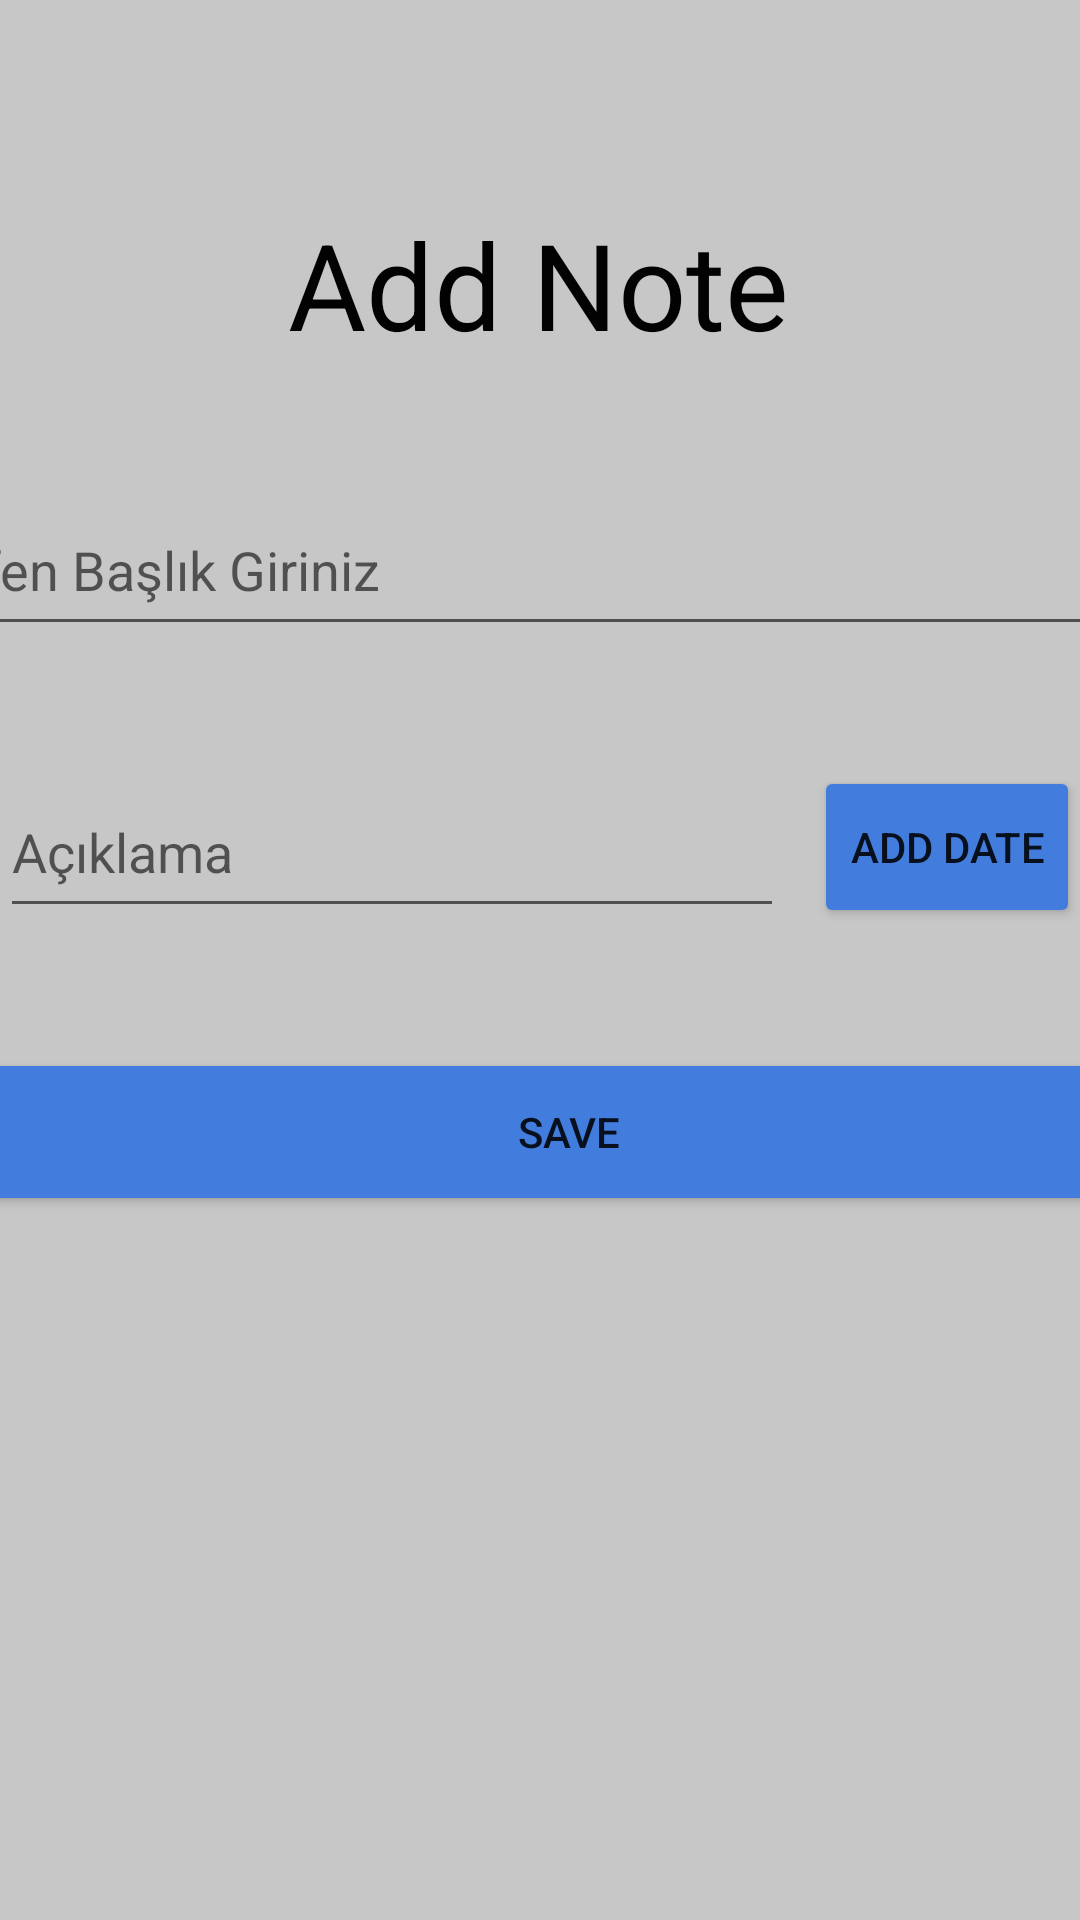

Produce the Android XML layout that renders to this screen, including the resource entries it uses.
<!-- AndroidManifest.xml: application theme Theme.Bugrahan_topal_odev7 -->
<!-- res/layout/activity_add_note.xml -->
<?xml version="1.0" encoding="utf-8"?>
<androidx.constraintlayout.widget.ConstraintLayout xmlns:android="http://schemas.android.com/apk/res/android"
    xmlns:app="http://schemas.android.com/apk/res-auto"
    xmlns:tools="http://schemas.android.com/tools"
    android:layout_width="match_parent"
    android:layout_height="match_parent"
    android:backgroundTint="#C8C7C7"
    android:background="#FFFEFE"
    tools:context=".AddNote">

    <EditText
        android:id="@+id/titleEditText"
        android:layout_width="414dp"
        android:layout_height="54dp"
        android:layout_marginTop="40dp"
        android:ems="10"
        android:hint="Lütfen Başlık Giriniz"
        android:inputType="textPersonName"
        app:layout_constraintEnd_toEndOf="parent"
        app:layout_constraintHorizontal_bias="0.666"
        app:layout_constraintStart_toStartOf="parent"
        app:layout_constraintTop_toBottomOf="@+id/textView2" />

    <TextView
        android:id="@+id/textView2"
        android:layout_width="wrap_content"
        android:layout_height="wrap_content"
        android:layout_marginTop="68dp"
        android:text="Add Note"
        android:textColor="#020202"
        android:textSize="40dp"
        app:layout_constraintEnd_toEndOf="parent"
        app:layout_constraintHorizontal_bias="0.498"
        app:layout_constraintStart_toStartOf="parent"
        app:layout_constraintTop_toTopOf="parent" />

    <EditText
        android:id="@+id/detailEditText"
        android:layout_width="0dp"
        android:layout_height="54dp"
        android:layout_marginTop="40dp"
        android:layout_marginEnd="10dp"
        android:ems="10"
        android:hint="Açıklama"
        android:inputType="textPersonName"
        app:layout_constraintEnd_toStartOf="@+id/btnDate"
        app:layout_constraintHorizontal_bias="0.0"
        app:layout_constraintStart_toStartOf="parent"
        app:layout_constraintTop_toBottomOf="@+id/titleEditText" />

    <Button
        android:id="@+id/btnDate"
        android:layout_width="wrap_content"
        android:layout_height="54dp"
        android:layout_marginTop="40dp"
        android:backgroundTint="#427DDE"
        android:text="Add Date"
        app:layout_constraintEnd_toEndOf="parent"
        app:layout_constraintTop_toBottomOf="@+id/titleEditText" />

    <Button
        android:id="@+id/btnSave"
        android:layout_width="414dp"
        android:layout_height="56dp"
        android:layout_marginTop="40dp"
        android:backgroundTint="#427DDE"
        android:text="save"
        app:layout_constraintEnd_toEndOf="parent"
        app:layout_constraintHorizontal_bias="0.331"
        app:layout_constraintStart_toStartOf="parent"
        app:layout_constraintTop_toBottomOf="@+id/detailEditText" />

</androidx.constraintlayout.widget.ConstraintLayout>
<!-- resources referenced by this layout -->
<resources>
  <style name="Theme.Bugrahan_topal_odev7" parent="Theme.MaterialComponents.DayNight.DarkActionBar">
          
          <item name="colorPrimary">@color/purple_500</item>
          <item name="colorPrimaryVariant">@color/purple_700</item>
          <item name="colorOnPrimary">@color/white</item>
          
          <item name="colorSecondary">@color/teal_200</item>
          <item name="colorSecondaryVariant">@color/teal_700</item>
          <item name="colorOnSecondary">@color/black</item>
          
          <item name="android:statusBarColor">?attr/colorPrimaryVariant</item>
          
      </style>
  <!-- not gathered from this repository: default colours our renderer supplied (Android Studio template values) -->
  <color name="purple_500">#FF6200EE</color>
  <color name="purple_700">#FF3700B3</color>
  <color name="teal_200">#FF03DAC5</color>
  <color name="teal_700">#FF018786</color>
  <color name="black">#FF000000</color>
  <color name="white">#FFFFFFFF</color>
</resources>
